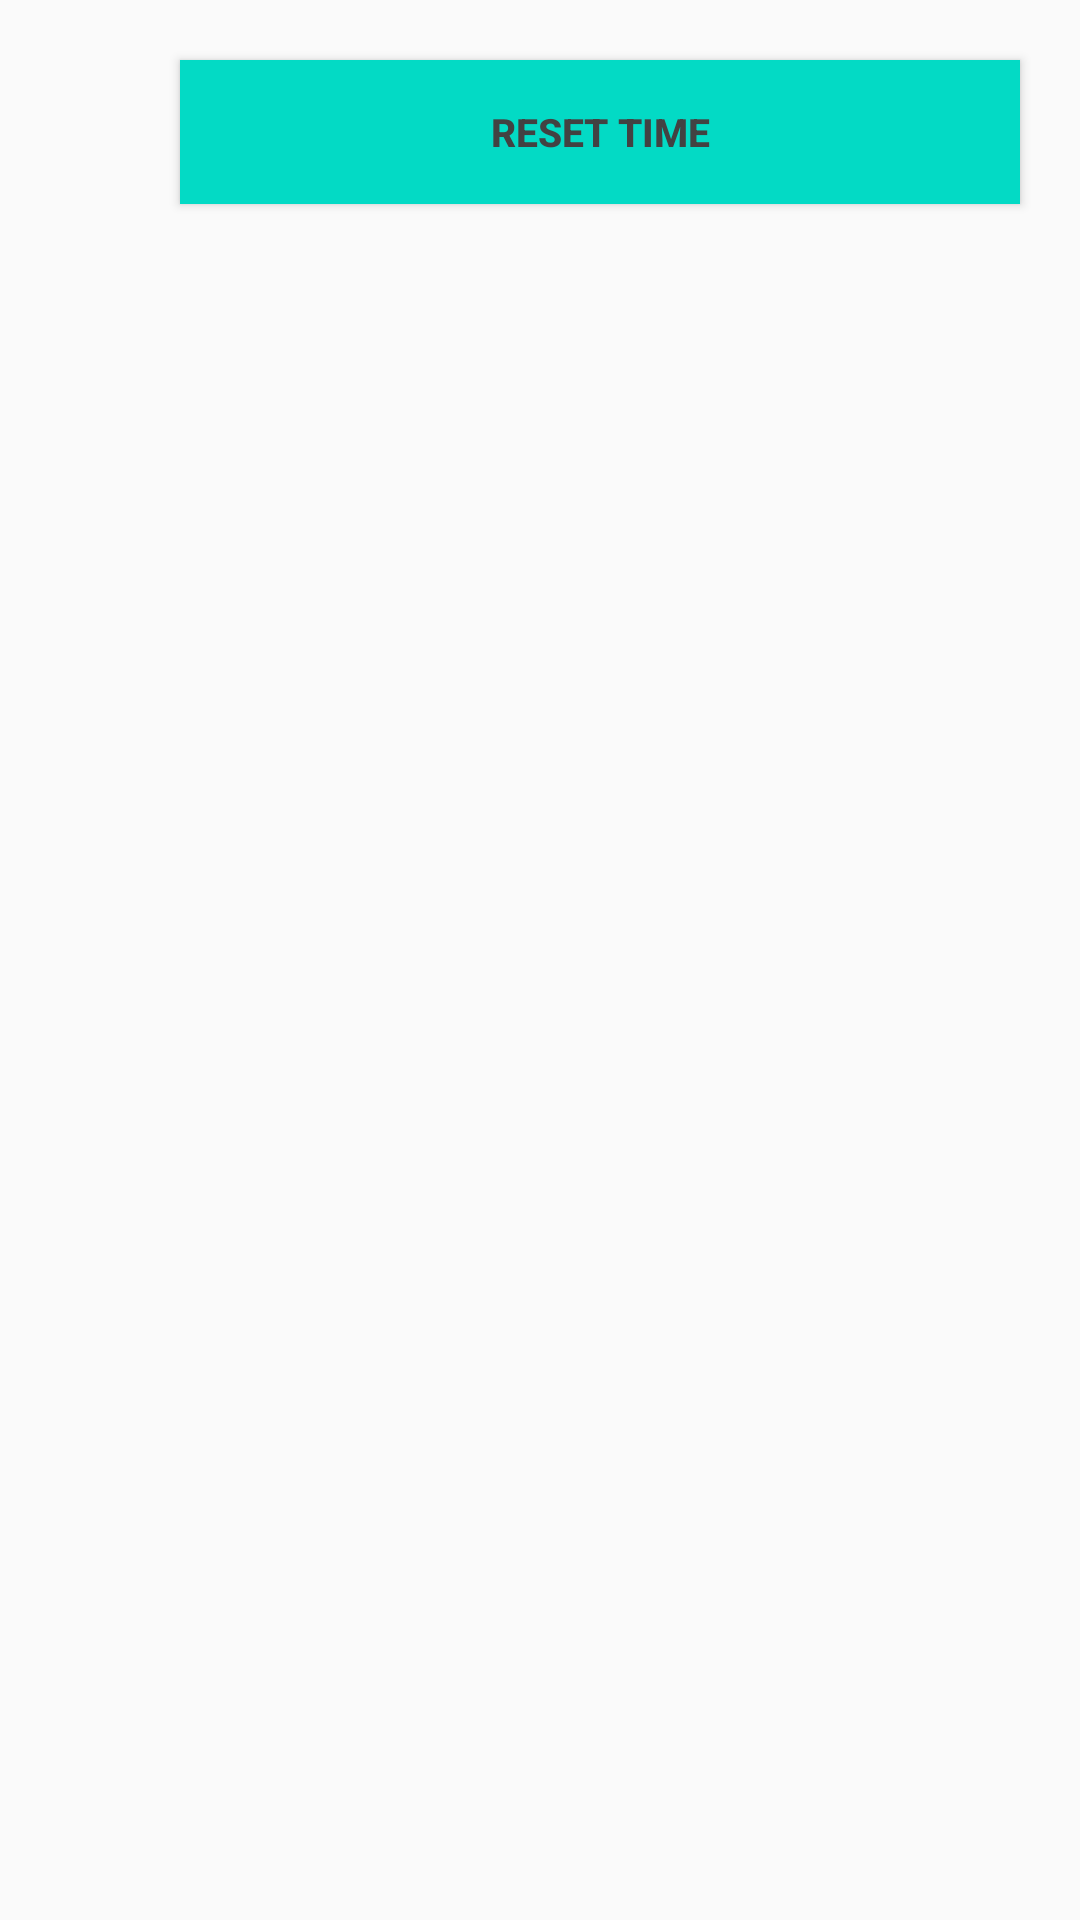

This screen was rendered from an Android layout file. Write that file and the resources it references.
<!-- AndroidManifest.xml: application theme AppTheme -->
<!-- res/layout/activity_main.xml -->
<?xml version="1.0" encoding="utf-8"?>
<RelativeLayout
    xmlns:android="http://schemas.android.com/apk/res/android"
    xmlns:app="http://schemas.android.com/apk/res-auto"
    xmlns:tools="http://schemas.android.com/tools"
    android:layout_width="match_parent"
    android:layout_height="match_parent"
    tools:context=".presentation.view.activities.MainActivity">

    <TextClock
        android:id="@+id/tv_timer"
        android:layout_width="wrap_content"
        android:layout_height="wrap_content"
        android:layout_marginStart="20dp"
        android:layout_marginTop="25dp"
        android:layout_marginEnd="20dp"
        android:layout_marginBottom="20dp"
        android:textColor="@color/red"
        android:visibility="gone"
        android:textSize="20sp"
        android:textStyle="bold" />

    <TextView
        android:id="@+id/tv_countdown"
        android:layout_width="wrap_content"
        android:layout_height="wrap_content"
        android:layout_marginStart="20dp"
        android:layout_marginTop="25dp"
        android:layout_marginEnd="20dp"
        android:layout_marginBottom="20dp"
        android:layout_toEndOf="@id/tv_timer"
        android:textColor="@color/red"
        android:textSize="20sp"
        android:textStyle="bold" />

    <Button
        android:id="@+id/btn_reset"
        android:layout_width="wrap_content"
        android:layout_height="wrap_content"
        android:layout_alignParentEnd="true"
        android:layout_marginStart="20dp"
        android:layout_marginTop="20dp"
        android:layout_marginEnd="20dp"
        android:layout_marginBottom="20dp"
        android:layout_toEndOf="@id/tv_countdown"
        android:text="@string/reset_time"
        android:background="@color/colorAccent"
        android:textColor="@color/black_theme"
        android:textSize="13sp"
        android:textStyle="bold" />

    <androidx.recyclerview.widget.RecyclerView
        android:id="@+id/recycl_item"
        android:layout_width="match_parent"
        android:layout_height="match_parent"
        android:layout_below="@id/tv_countdown"
        android:layout_marginStart="20dp"
        android:layout_marginTop="20dp"
        android:layout_marginEnd="20dp"
        android:layout_marginBottom="20dp" />

</RelativeLayout>
<!-- resources referenced by this layout -->
<resources>
  <color name="black_theme">#424242</color>
  <color name="colorAccent">#03DAC5</color>
  <color name="red">#ff0006</color>
  <string name="reset_time">Reset Time</string>
  <style name="AppTheme" parent="Theme.AppCompat.Light.DarkActionBar">
          
          <item name="colorPrimary">@color/colorPrimary</item>
          <item name="colorPrimaryDark">@color/colorPrimaryDark</item>
          <item name="colorAccent">@color/colorAccent</item>
      </style>
  <color name="colorPrimary">#6200EE</color>
  <color name="colorPrimaryDark">#3700B3</color>
</resources>
